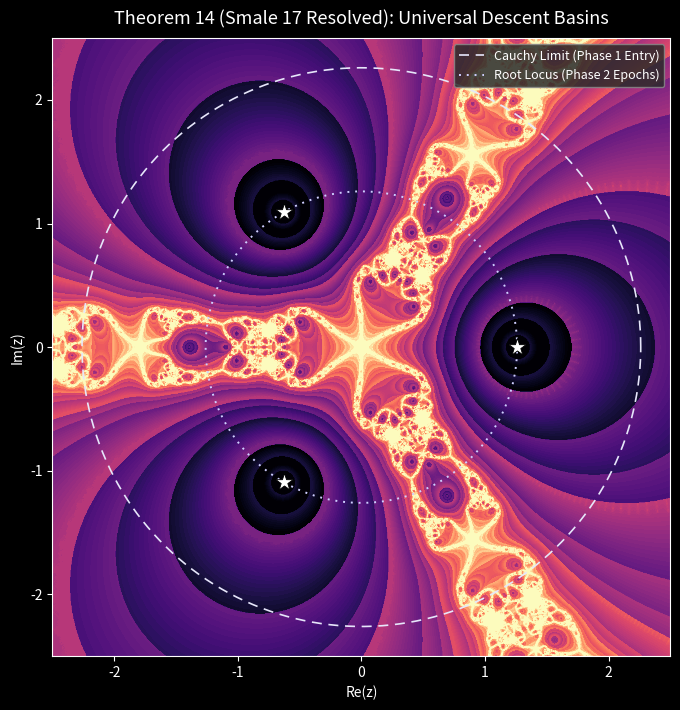

Generate this figure with matplotlib: (Note: this script raises an exception after producing the figure.)
"""Reproduit 'Theorem 14 (Smale 17 Resolved): Universal Descent Basins'.

Visuel : meme rendu fractal lisse que smale.jpeg.
Algorithme : adaptive Pandrosion (papier 1, K=3) base sur l'operateur generalise
        F_{z0}(z) = z0 - P(z0)/Q(z0, z),  Q(z0,z) = (P(z) - P(z0))/(z - z0).

Trois pas de la base map par epoque, reancrage z0 <- z apres K=3 pas
(Definition 5.1, Pandrosion-T_3 avec K=3 ; sans acceleration Aitken pour
preserver la structure fractale, cf. Newton = limite K=1).

Coloration : smooth-iteration count (escape time normalise) sur magma,
similaire au standard fractal Newton/Julia.
"""
from __future__ import annotations
import numpy as np
import matplotlib.pyplot as plt
from pathlib import Path


def P(z):
    return z ** 3 - 2.0


def F_basemap(z0, w):
    """Operateur Pandrosion generalise F_{z0}(w) = z0 - P(z0)/Q(z0, w)."""
    diff = w - z0
    safe = np.abs(diff) > 1e-14
    Q = np.where(safe, (P(w) - P(z0)) / np.where(safe, diff, 1.0), 3.0 * z0 ** 2)
    sQ = np.abs(Q) > 1e-18
    return np.where(sQ, z0 - P(z0) / np.where(sQ, Q, 1.0), w)


def pandrosion_K3(extent=2.5, N=1100, max_steps=60, K=3, tol=1e-8):
    """Adaptive Pandrosion K=3 (def. 5.1) sur une grille NxN.

    Renvoie un champ smooth-iteration : log lisse du temps de descente
    de |P(z_n)|, qui produit le meme genre de bordures fractales que
    le standard Newton-basin plot.
    """
    x = np.linspace(-extent, extent, N)
    y = np.linspace(-extent, extent, N)
    X, Y = np.meshgrid(x, y)
    Z = X + 1j * Y
    Z0 = Z.copy()

    iters = np.full(Z.shape, float(max_steps))
    done = np.zeros(Z.shape, dtype=bool)

    for n in range(max_steps):
        Z_new = F_basemap(Z0, Z)
        bad = ~np.isfinite(Z_new) | (np.abs(Z_new) > 1e6)
        Z_new = np.where(bad, Z, Z_new)
        Z = Z_new

        res = np.abs(P(Z))
        newly = (~done) & (res < tol)
        if newly.any():
            # smooth count : interpolation sur log|P|
            iters[newly] = n + 1.0 - np.log10(np.maximum(res[newly], 1e-300) / tol) / 2.0
            done |= newly

        if (n + 1) % K == 0:
            Z0 = Z.copy()

    return X, Y, iters


def main():
    extent = 2.5
    rho = 2.0 ** (1.0 / 3.0)
    R_cauchy = 1.0 + rho
    R_locus = rho
    roots = np.array([rho * np.exp(2j * np.pi * k / 3) for k in range(3)])

    print("Calcul des bassins (Pandrosion adaptatif, K=3)...")
    X, Y, iters = pandrosion_K3(extent=extent, N=1100, max_steps=60, K=3)

    # ----- rendu : magma sur fond sombre, contours fractals fins -----
    plt.style.use('dark_background')
    fig, ax = plt.subplots(figsize=(8.6, 7.2), facecolor='#1a1a1a')
    ax.set_facecolor('#1a1a1a')

    # log lisse + clip pour saturer les zones de divergence
    field = np.log1p(iters)
    field = np.clip(field, np.percentile(field, 2), np.percentile(field, 98))

    levels = np.linspace(field.min(), field.max(), 80)
    ax.contourf(X, Y, field, levels=levels, cmap='magma')

    theta = np.linspace(0, 2 * np.pi, 400)
    ax.plot(R_cauchy * np.cos(theta), R_cauchy * np.sin(theta),
            linestyle=(0, (6, 4)), color='#e6e6fa', linewidth=1.2,
            label='Cauchy Limit (Phase 1 Entry)')
    ax.plot(R_locus * np.cos(theta), R_locus * np.sin(theta),
            linestyle=(0, (1, 3)), color='#cfcfff', linewidth=1.4,
            label='Root Locus (Phase 2 Epochs)')

    ax.scatter(roots.real, roots.imag, marker='*', s=170,
               c='white', edgecolors='black', linewidths=0.6, zorder=5)

    ax.set_xlim(-extent, extent)
    ax.set_ylim(-extent, extent)
    ax.set_aspect('equal')
    ax.set_xlabel('Re(z)')
    ax.set_ylabel('Im(z)')
    ax.set_title('Theorem 14 (Smale 17 Resolved): Universal Descent Basins',
                 fontsize=13, pad=10)
    leg = ax.legend(loc='upper right', framealpha=0.85, facecolor='#2a2a2a',
                    edgecolor='#888888', fontsize=9)
    for txt in leg.get_texts():
        txt.set_color('white')

    plt.tight_layout()
    out = Path(__file__).resolve().parents[1] / 'figures' / 'smale_reproduced.png'
    out.parent.mkdir(parents=True, exist_ok=True)
    plt.savefig(out, dpi=150, facecolor=fig.get_facecolor())
    print(f"Saved -> {out}")


if __name__ == '__main__':
    main()
